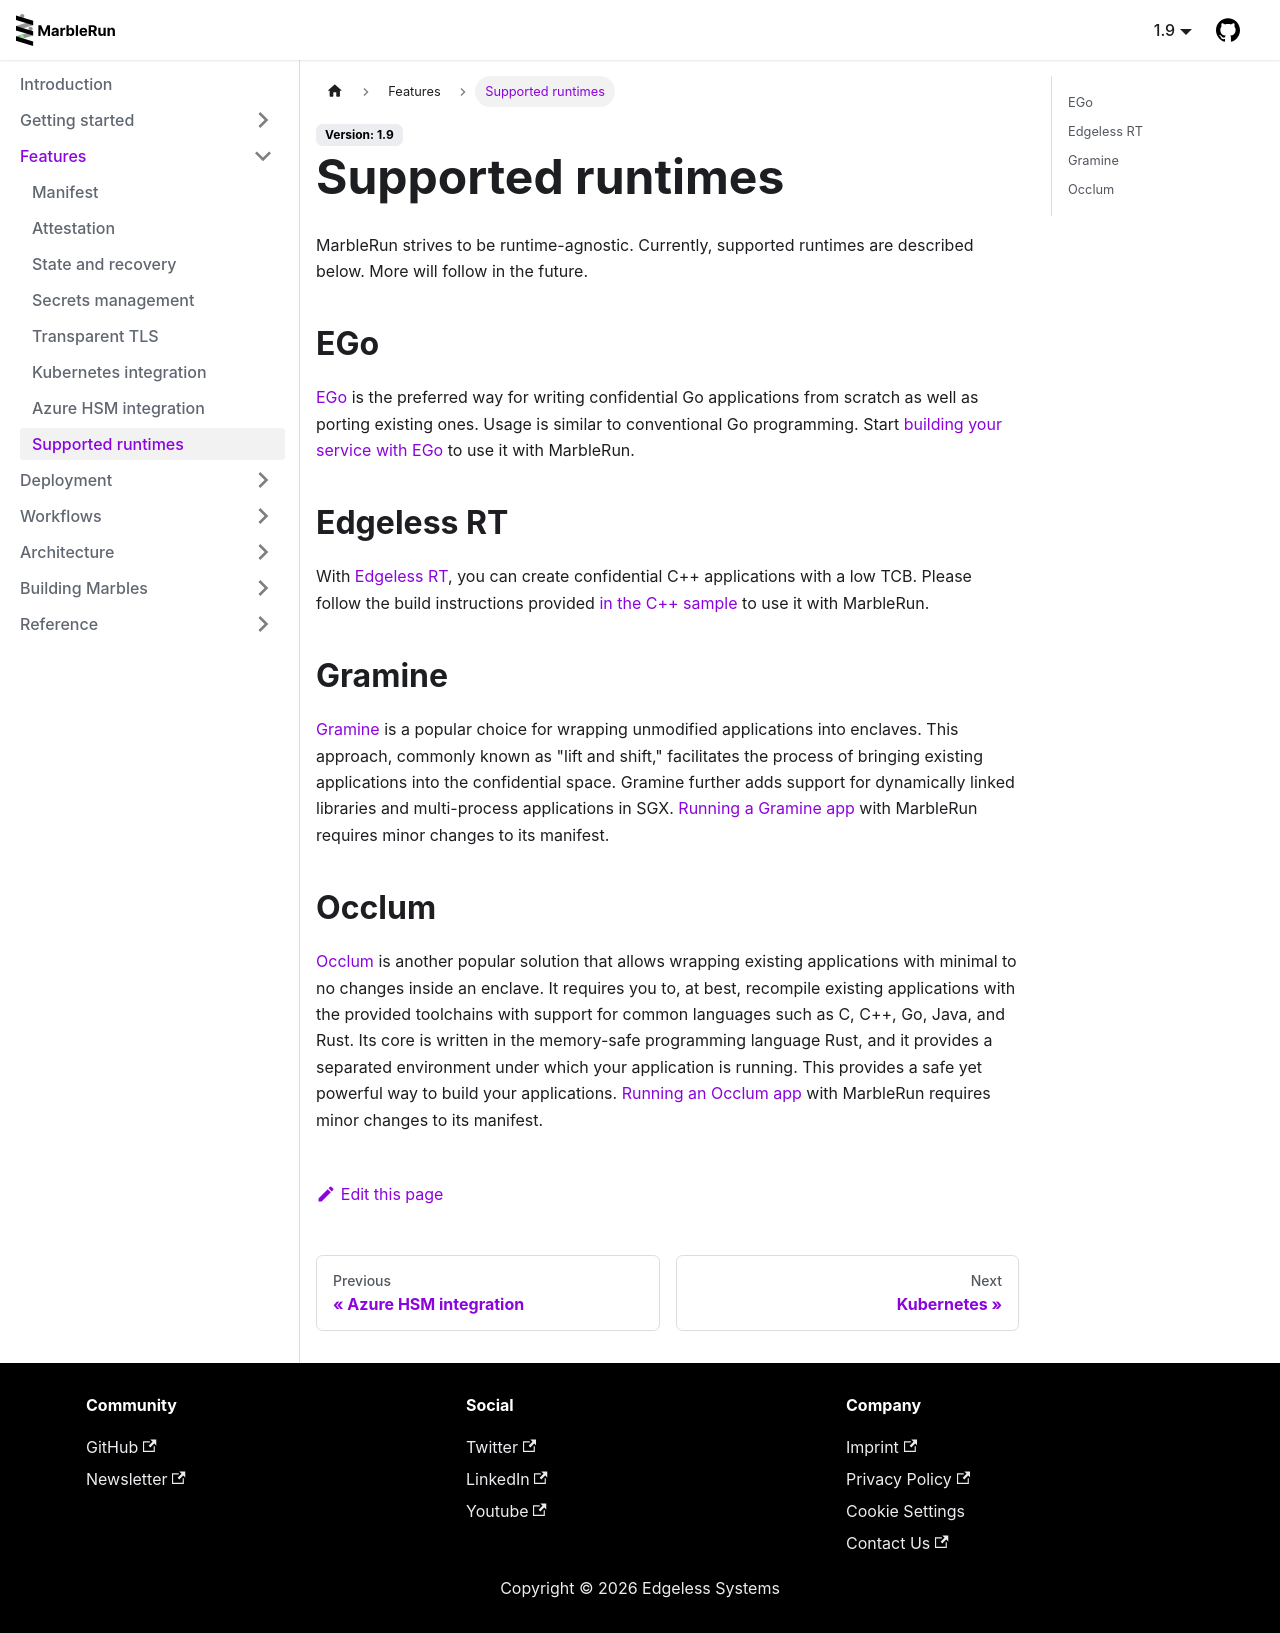

repository: edgelesssys/marblerun · page: features/runtimes.html · generator: docusaurus

# Supported runtimes

MarbleRun strives to be runtime-agnostic. Currently, supported runtimes are described below. More will follow in the future.

## EGo

[EGo](https://github.com/edgelesssys/ego) is the preferred way for writing confidential Go applications from scratch as well as porting existing ones. Usage is similar to conventional Go programming. Start [building your service with EGo](../building-marbles/ego.md) to use it with MarbleRun.

## Edgeless RT

With [Edgeless RT](https://github.com/edgelesssys/edgelessrt), you can create confidential C++ applications with a low TCB. Please follow the build instructions provided [in the C++ sample](https://github.com/edgelesssys/marblerun/tree/master/samples/helloc++) to use it with MarbleRun.

## Gramine

[Gramine](https://gramineproject.io/) is a popular choice for wrapping unmodified applications into enclaves.
This approach, commonly known as "lift and shift," facilitates the process of bringing existing applications into the confidential space.
Gramine further adds support for dynamically linked libraries and multi-process applications in SGX.
[Running a Gramine app](../building-marbles/gramine.md) with MarbleRun requires minor changes to its manifest.

## Occlum

[Occlum](https://github.com/occlum/occlum) is another popular solution that allows wrapping existing applications with minimal to no changes inside an enclave. It requires you to, at best, recompile existing applications with the provided toolchains with support for common languages such as C, C++, Go, Java, and Rust.
Its core is written in the memory-safe programming language Rust, and it provides a separated environment under which your application is running. This provides a safe yet powerful way to build your applications.
[Running an Occlum app](../building-marbles/occlum.md) with MarbleRun requires minor changes to its manifest.
